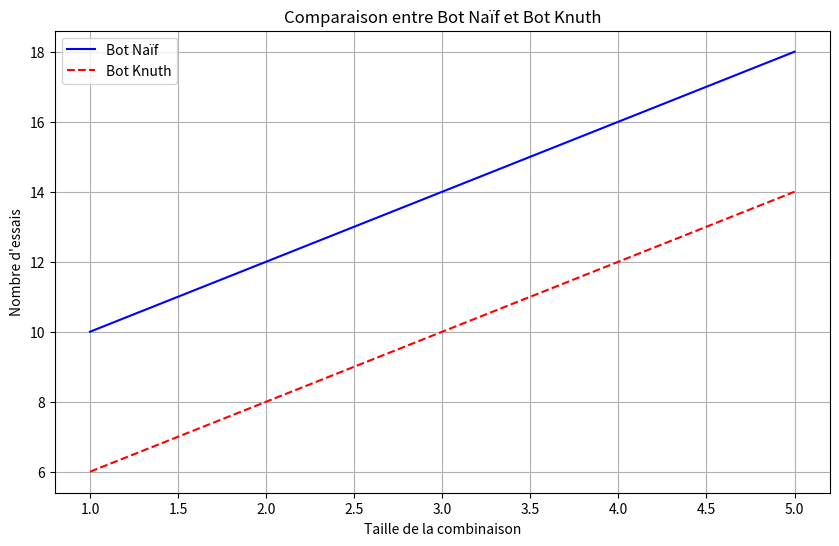

Here is the Python script that generated this plot: (Note: this script raises an exception after producing the figure.)
"""Le jeu du Mastermind"""

import random
import itertools
import time
import matplotlib.pyplot as plt

### Fonctions
def generer_combinaison(taille=5, symboles="0123456789"):
    """ Génère une combinaison secrète aléatoire. """
    return random.choices(symboles, k=taille)

def analyser_proposition(combinaison_secrete, proposition):
    """ Analyse la proposition et retourne le nombre de chiffres bien et mal placés. """
    bien_places = sum(1 for i in range(len(proposition)) if proposition[i] == combinaison_secrete[i])

    copie_secrete = list(combinaison_secrete)
    copie_proposition = list(proposition)

    for i in range(len(proposition)):
        if copie_proposition[i] == copie_secrete[i]:
            copie_secrete[i] = copie_proposition[i] = None  # Supprime les bien placés pour éviter les doublons

    mal_places = 0
    for i in range(len(proposition)):
        if copie_proposition[i] and copie_proposition[i] in copie_secrete:
            mal_places += 1
            copie_secrete[copie_secrete.index(copie_proposition[i])] = None

    return bien_places, mal_places

##Paramétrage
def demander_parametres():
    """ Demande à l'utilisateur les paramètres du jeu. """
    print("\nConfiguration du jeu Mastermind :")

    while True:
        try:
            taille = int(input("Longueur de la combinaison (ex: 5) : "))
            if taille > 0:
                break
            print("⚠️ La longueur doit être un nombre positif.")
        except ValueError:
            print("⚠️ Entrée invalide. Veuillez entrer un nombre valide.")

    while True:
        symboles = input("Caractères autorisés (ex: 0123456789 ou ABCDEF) : ").upper()
        if len(symboles) >= 2:
            break
        print("⚠️ Il doit y avoir au moins deux symboles.")

    while True:
        try:
            tentatives_max = int(input("Nombre maximum de tentatives : "))
            if tentatives_max > 0:
                break
            print("⚠️ Doit être un nombre positif.")
        except ValueError:
            print("⚠️ Entrée invalide.")

    return taille, symboles, tentatives_max

###Bots
def bot_naif(taille, symboles, tentatives_max, combinaison_secrete):
    """ Stratégie aléatoire pour deviner la combinaison. """
    essais = 0
    possibilites = [list(p) for p in itertools.product(symboles, repeat=taille)]
    random.shuffle(possibilites)

    for i in range(tentatives_max):
        if not possibilites:
            break
        essais = i+1
        proposition = possibilites.pop()
        bien_places, mal_places = analyser_proposition(combinaison_secrete, proposition)
        print(f"Essai {essais}: {''.join(proposition)} -> {bien_places} bien placés, {mal_places} mal placés")

        if bien_places == taille:
            print(f"\nLe bot naïf a trouvé la combinaison en {essais} essais !")
            return essais
        time.sleep(1)

    print(f"\nÉchec. La solution était {''.join(combinaison_secrete)}")
    return essais

def bot_knuth(taille, symboles, tentatives_max, combinaison_secrete):
    """ Stratégie de Knuth pour deviner la combinaison. """
    essais = 0
    possibilites = [list(p) for p in itertools.product(symboles, repeat=taille)]

    if taille == 4 and len(symboles) >= 6:
        proposition = list("1122")
    else:
        proposition = possibilites[0]

    while essais < tentatives_max:
        essais += 1
        bien_places, mal_places = analyser_proposition(combinaison_secrete, proposition)

        print(f"Essai {essais}: {''.join(proposition)} -> {bien_places} bien placés, {mal_places} mal placés")

        if bien_places == taille:
            print(f"\nLe bot Knuth a trouvé la combinaison en {essais} essais !")
            return essais

        possibilites = [
            p for p in possibilites
            if analyser_proposition(proposition, p) == (bien_places, mal_places)
        ]

        if not possibilites:
            break

        scores = {}
        for candidat in possibilites:

            score = sum(
                1 for p in possibilites if analyser_proposition(candidat, p) != analyser_proposition(proposition, p)
            )
            scores[tuple(candidat)] = score

        proposition = list(min(scores, key=scores.get))

        time.sleep(1)

    print(f"\nÉchec. La solution était {''.join(combinaison_secrete)}")
    return essais

### Mode de Jeu
def mastermind_m2m():
    """ Mode où un bot essaie de deviner la combinaison. """
    print("\nSimulation M2M (Machine-to-Machine)")

    taille, symboles, tentatives_max = demander_parametres()
    combinaison_secrete = generer_combinaison(taille, symboles)

    while True:
        choix_bot = input("\nChoisissez un bot :\n1. Bot naïf\n2. Bot Knuth (bot intelligent)\nVotre choix : ").strip()
        if choix_bot in ("1", "2"):
            break
        print("⚠️ Choix invalide.")

    if choix_bot == "1":
        essais = bot_naif(taille, symboles, tentatives_max, combinaison_secrete)
    else:
        essais = bot_knuth(taille, symboles, tentatives_max, combinaison_secrete)

    print(f"\nLe bot a terminé en {essais} essais.")

def main():
    """Fonction principale du jeu Mastermind."""
    print("Bienvenue dans le jeu du Mastermind !\n")

    while True:
        while True:
            choix = input("\n1. Jouer contre un bot\n2. Mode Machine-to-Machine (M2M)\nVotre choix : ").strip()
            if choix in ("1", "2", "3"):
                break
            print("⚠️ Entrée invalide ! Tapez '1' pour jouer contre un bot ou '2' pour le mode M2M")

        if choix == "1":
            taille, symboles, tentatives_max = demander_parametres()
            combinaison_secrete = generer_combinaison(taille, symboles)
            print("\nLa combinaison secrète a été générée. Essayez de la deviner !")

            for tentative in range(1, tentatives_max + 1):
                while True:
                    proposition = input(f"\nTentative {tentative}/{tentatives_max} - Entrez {taille} caractères : ").upper()
                    if proposition == "QUITTER":
                        print("Vous avez choisi de quitter la partie. À bientôt !")
                        return

                    if len(proposition) == taille and all(c in symboles for c in proposition):
                        break
                    print("⚠️ Entrée invalide ! Respectez la longueur et les symboles autorisés.")

                bien_places, mal_places = analyser_proposition(combinaison_secrete, proposition)
                print(f"{bien_places} bien placé(s), {mal_places} mal placé(s)")

                if bien_places == taille:
                    print("\nFélicitations ! Vous avez gagné !")
                    break

            if bien_places != taille:
                print(f"\nFin du jeu ! La combinaison secrète était {''.join(combinaison_secrete)}.")

        elif choix == "2":
            mastermind_m2m()

        rejouer = input("\nVoulez-vous rejouer ? (oui/non (tapez autre chose que oui)) : ").strip().lower()
        if rejouer != "oui":
            print("Merci d'avoir joué !")
            break

## Graphique
def simuler_essais(max_taille=5, max_symboles=10, tentatives_max=100):
    """Simule des essais pour le tracé du graphique"""
    tailles = range(1, max_taille + 1)
    essais_par_taille_naif = []
    essais_par_taille_knuth = []

    for taille in tailles:
        essais_naif = []
        essais_knuth = []

        for symboles_count in range(2, max_symboles + 1):
            symboles = "0123456789"[:symboles_count]
            combinaison_secrete = generer_combinaison(taille, symboles)

            essais_naif.append(bot_naif(taille, symboles, tentatives_max, combinaison_secrete))
            essais_knuth.append(bot_knuth(taille, symboles, tentatives_max, combinaison_secrete))

        essais_par_taille_naif.append(essais_naif)
        essais_par_taille_knuth.append(essais_knuth)

    return tailles, essais_par_taille_naif, essais_par_taille_knuth

def tracer_graphique_simple():
    """Trace un graphique comparant les bots naïf et Knuth."""
    tailles = [1, 2, 3, 4, 5]
    essais_naif = [10, 12, 14, 16, 18]
    essais_knuth = [6, 8, 10, 12, 14]

    plt.figure(figsize=(10, 6))
    plt.plot(tailles, essais_naif, label="Bot Naïf", color="blue")
    plt.plot(tailles, essais_knuth, label="Bot Knuth", color="red", linestyle="--")
    plt.xlabel("Taille de la combinaison")
    plt.ylabel("Nombre d'essais")
    plt.title("Comparaison entre Bot Naïf et Bot Knuth")
    plt.legend()
    plt.grid(True)
    plt.show()

tracer_graphique_simple()

###Lancement du jeu
if __name__ == "__main__":
    main()